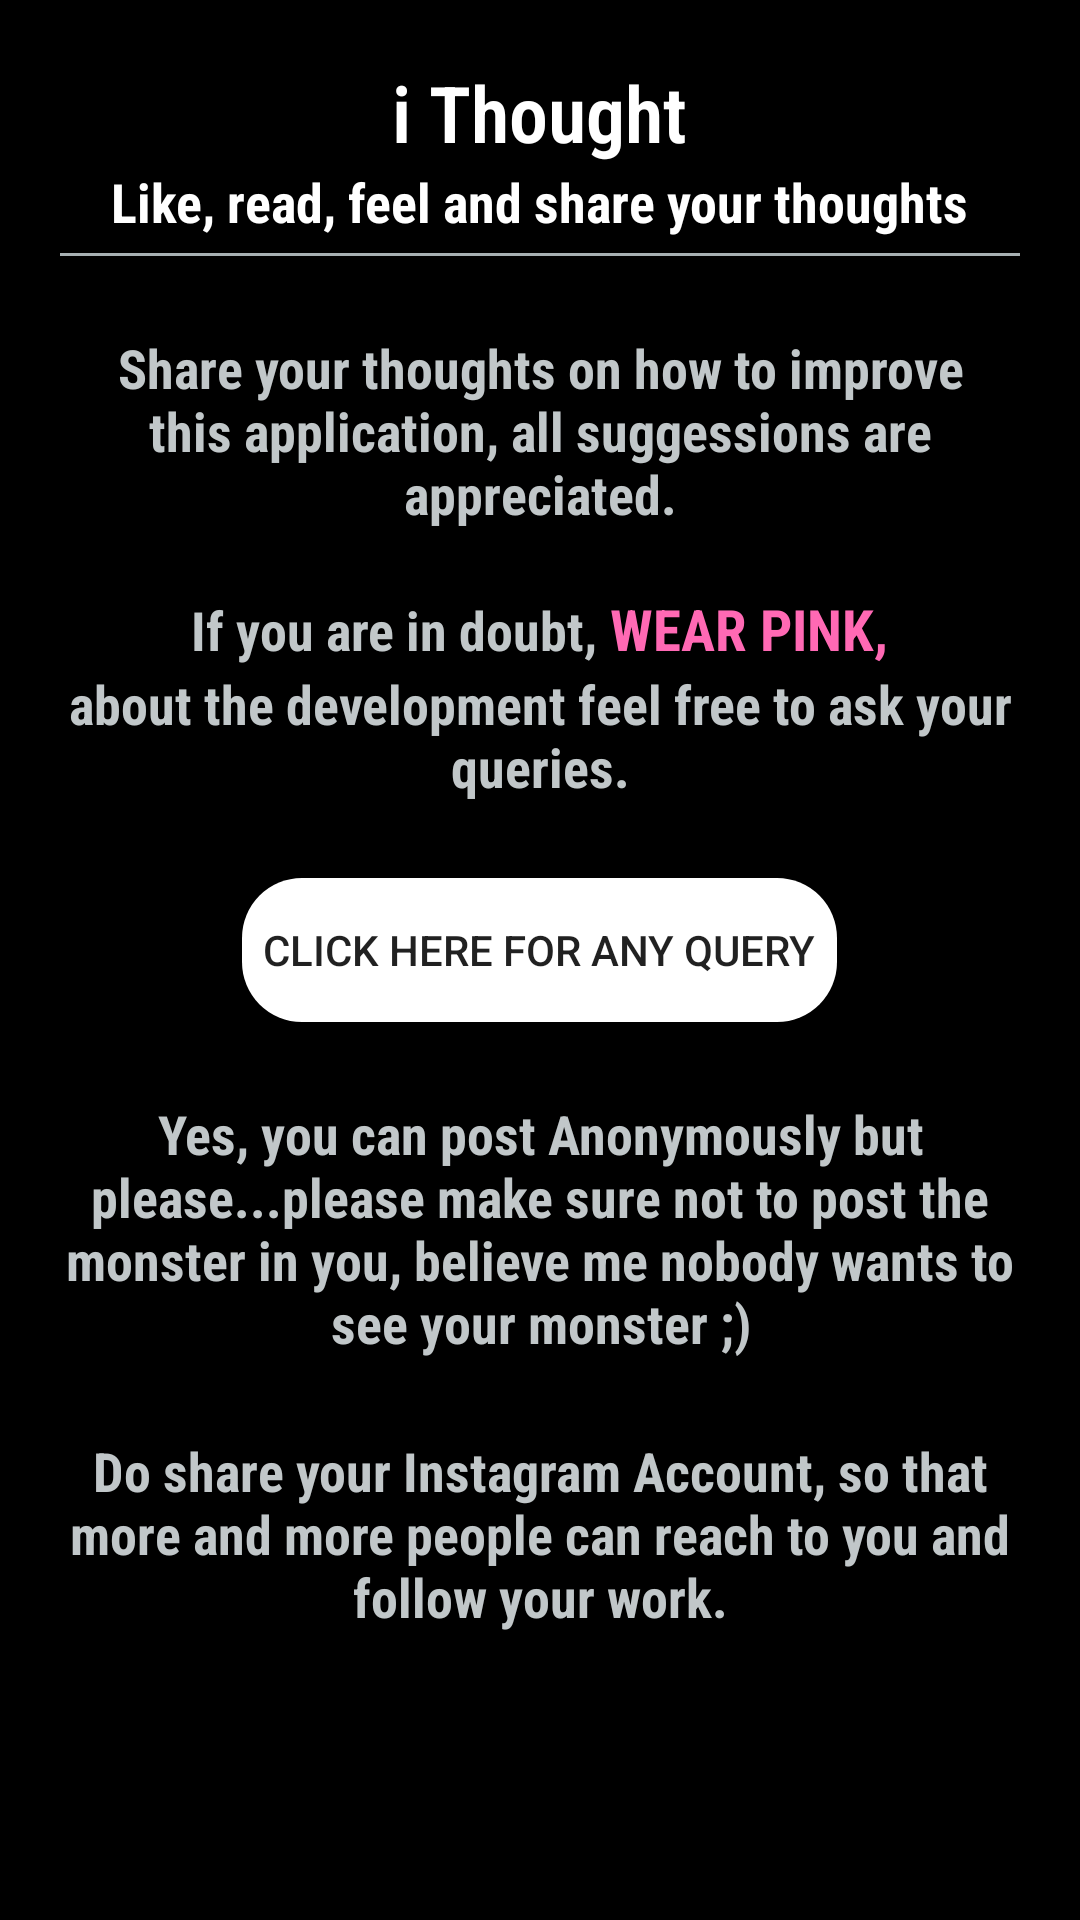

This screen was rendered from an Android layout file. Write that file and the resources it references.
<!-- AndroidManifest.xml: application theme AppTheme -->
<!-- res/layout/activity_about_app.xml -->
<?xml version="1.0" encoding="utf-8"?>
<RelativeLayout xmlns:android="http://schemas.android.com/apk/res/android"
    xmlns:app="http://schemas.android.com/apk/res-auto"
    xmlns:tools="http://schemas.android.com/tools"
    android:layout_width="match_parent"
    android:layout_height="match_parent"
    android:background="#000000"
    android:padding="20dp"
    tools:context="com.ithought.rahul.ithought.AboutApp">

    <ScrollView
        android:layout_width="match_parent"
        android:layout_height="wrap_content">

        <LinearLayout
            android:orientation="vertical"
            android:layout_width="match_parent"
            android:layout_height="wrap_content">

            <TextView
                android:id="@+id/ithought"
                android:layout_width="wrap_content"
                android:layout_height="wrap_content"
                android:textSize="26sp"
                android:textColor="#ffffff"
                android:fontFamily="sans-serif-condensed-light"
                android:textStyle="bold"
                android:layout_gravity="center_horizontal"
                android:text="i Thought"/>

            <TextView
                android:layout_width="wrap_content"
                android:layout_height="wrap_content"
                android:textSize="18sp"
                android:textColor="#ffffff"
                android:fontFamily="sans-serif-condensed"
                android:textStyle="bold"
                android:layout_gravity="center_horizontal"
                android:text="Like, read, feel and share your thoughts"/>

            <View
                android:layout_width="match_parent"
                android:layout_height="1dp"
                android:layout_marginTop="5dp"
                android:layout_gravity="center_horizontal"
                android:background="@color/grayShade4"/>

            <TextView
                android:layout_width="wrap_content"
                android:layout_height="wrap_content"
                android:layout_marginTop="25dp"
                android:textAlignment="center"
                android:textSize="18sp"
                android:textColor="@color/grayShade3"
                android:fontFamily="sans-serif-condensed"
                android:textStyle="bold"
                android:layout_centerHorizontal="true"
                android:text="@string/shareYourThought"/>

            <LinearLayout
                android:layout_width="match_parent"
                android:layout_height="wrap_content"
                android:gravity="center_horizontal"
                android:layout_marginTop="20dp">

                <TextView
                    android:layout_width="wrap_content"
                    android:layout_height="wrap_content"
                    android:textAlignment="center"
                    android:textSize="18sp"
                    android:textColor="@color/grayShade3"
                    android:fontFamily="sans-serif-condensed"
                    android:textStyle="bold"
                    android:text="If you are in doubt, "/>

                <TextView
                    android:id="@+id/wearPink"
                    android:layout_width="wrap_content"
                    android:layout_height="wrap_content"
                    android:textAlignment="center"
                    android:textSize="19sp"
                    android:textColor="#ff69b4"
                    android:fontFamily="sans-serif-condensed"
                    android:textStyle="bold"
                    android:text="WEAR PINK,"/>

            </LinearLayout>

            <TextView
                android:id="@+id/qwe"
                android:layout_below="@+id/doubt"
                android:layout_width="wrap_content"
                android:layout_height="wrap_content"
                android:textAlignment="center"
                android:textSize="18sp"
                android:textColor="@color/grayShade3"
                android:fontFamily="sans-serif-condensed"
                android:textStyle="bold"
                android:layout_gravity="center_horizontal"
                android:text="@string/doubt"/>


            <Button
                android:id="@+id/shareIdeas"
                android:layout_below="@+id/qwe"
                android:layout_marginTop="25dp"
                android:layout_width="wrap_content"
                android:layout_height="wrap_content"
                android:background="@drawable/button_background"
                android:text="Click here for any query"
                android:padding="7dp"
                android:layout_gravity="center_horizontal" />

            <TextView
                android:layout_width="wrap_content"
                android:layout_height="wrap_content"
                android:layout_marginTop="25dp"
                android:textAlignment="center"
                android:textSize="18sp"
                android:textColor="@color/grayShade3"
                android:fontFamily="sans-serif-condensed"
                android:textStyle="bold"
                android:text="@string/anonymousTalk"/>

            <TextView
                android:layout_width="wrap_content"
                android:layout_height="wrap_content"
                android:layout_marginTop="25dp"
                android:textAlignment="center"
                android:textSize="18sp"
                android:textColor="@color/grayShade3"
                android:fontFamily="sans-serif-condensed"
                android:textStyle="bold"
                android:text="@string/instaShare"/>

        </LinearLayout>

    </ScrollView>









</RelativeLayout>
<!-- resources referenced by this layout -->
<resources>
  <color name="grayShade3">#C1C7C9</color>
  <color name="grayShade4">#A7B0B2</color>
  <!-- drawable button_background (drawable) -->
  <?xml version="1.0" encoding="utf-8"?>
  <shape xmlns:android="http://schemas.android.com/apk/res/android">
      <solid android:color="#ffffff"/>
      <stroke android:dashWidth="2dp"/>
      <corners android:radius="20dp"/>
  </shape>
  <string name="anonymousTalk">Yes, you can post Anonymously but please...please make sure not to post the monster in you, believe me nobody wants to see your monster ;)</string>
  <string name="doubt">about the development feel free to ask your queries.</string>
  <string name="instaShare">Do share your Instagram Account, so that more and more people can reach to you and follow your work.</string>
  <string name="shareYourThought">Share your thoughts on how to improve this application, all suggessions are appreciated.</string>
  <style name="AppTheme" parent="Theme.AppCompat.Light.NoActionBar">
          
          <item name="colorPrimary">@color/colorPrimary</item>
          <item name="colorPrimaryDark">@color/colorPrimaryDark</item>
          <item name="colorAccent">@color/colorAccent</item>
          <item name="android:actionOverflowButtonStyle">@style/MyActionButtonOverflow</item>
          <item name="drawerArrowStyle">@style/DrawerIcon</item>
      </style>
  <color name="colorPrimary">#000000</color>
  <color name="colorPrimaryDark">#000000</color>
  <color name="colorAccent">#000000</color>
  <style name="MyActionButtonOverflow" parent="Widget.AppCompat.ActionButton.Overflow">
          <item name="android:src">@drawable/user</item>
          <item name="android:background">?android:attr/actionBarItemBackground</item>
      </style>
  <style name="DrawerIcon" parent="Widget.AppCompat.DrawerArrowToggle">
          <item name="color">#ffffff</item>
      </style>
  <!-- drawable user: png bitmap (drawable-xhdpi, 800 bytes) -->
</resources>
